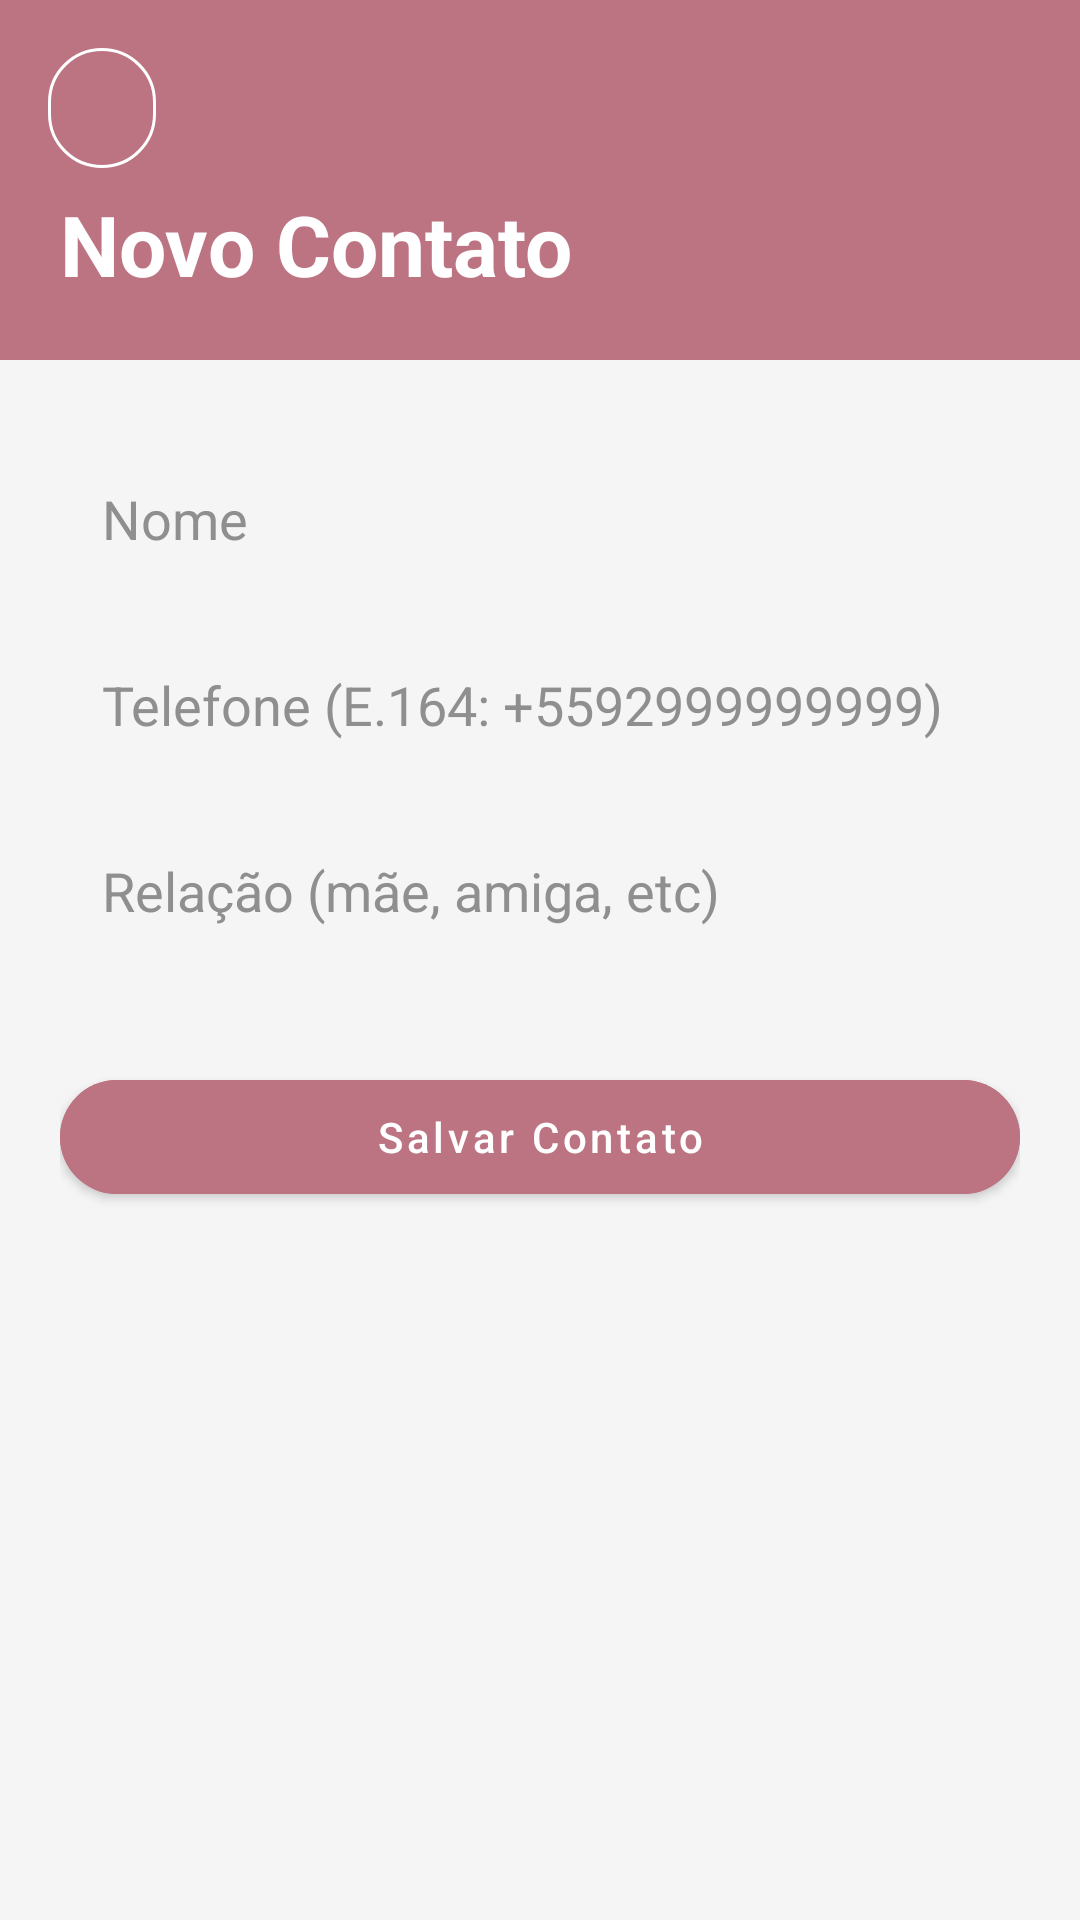

Layout XML and referenced resources for this Android screen:
<!-- AndroidManifest.xml: application theme Theme.IrisApp -->
<!-- res/layout/activity_add_contact.xml -->
<?xml version="1.0" encoding="utf-8"?>
<androidx.constraintlayout.widget.ConstraintLayout xmlns:android="http://schemas.android.com/apk/res/android"
    xmlns:app="http://schemas.android.com/apk/res-auto"
    android:layout_width="match_parent"
    android:layout_height="match_parent"
    android:background="#F5F5F5">

    <View
        android:id="@+id/headerBackground"
        android:layout_width="match_parent"
        android:layout_height="120dp"
        android:background="#BC7482"
        app:layout_constraintTop_toTopOf="parent" />

    <com.google.android.material.button.MaterialButton
        android:id="@+id/backButton"
        style="@style/Widget.MaterialComponents.Button.OutlinedButton"
        android:layout_width="36dp"
        android:layout_height="40dp"
        android:layout_marginStart="16dp"
        android:layout_marginTop="16dp"
        android:insetLeft="0dp"
        android:insetTop="0dp"
        android:insetRight="0dp"
        android:insetBottom="0dp"
        android:padding="0dp"
        app:cornerRadius="24dp"
        app:icon="@drawable/ic_chevron_left"
        app:iconPadding="0dp"
        app:iconSize="32dp"
        app:iconTint="#FFFFFF"
        app:layout_constraintStart_toStartOf="parent"
        app:layout_constraintTop_toTopOf="parent"
        app:strokeColor="#FFFFFF"
        app:strokeWidth="1dp" />

    <TextView
        android:id="@+id/titleTextView"
        android:layout_width="wrap_content"
        android:layout_height="wrap_content"
        android:layout_marginStart="20dp"
        android:layout_marginBottom="20dp"
        android:text="Novo Contato"
        android:textColor="#FFFFFF"
        android:textSize="28sp"
        android:textStyle="bold"
        app:layout_constraintBottom_toBottomOf="@id/headerBackground"
        app:layout_constraintStart_toStartOf="parent" />

    <LinearLayout
        android:layout_width="match_parent"
        android:layout_height="0dp"
        android:orientation="vertical"
        android:padding="20dp"
        app:layout_constraintBottom_toBottomOf="parent"
        app:layout_constraintTop_toBottomOf="@id/headerBackground">

        <EditText
            android:id="@+id/contactNameEditText"
            android:layout_width="match_parent"
            android:layout_height="50dp"
            android:layout_marginTop="8dp"
            android:background="@drawable/bg_rounded_soft"
            android:hint="Nome"
            android:paddingHorizontal="14dp"
            android:textColor="#1B1B1B"
            android:textColorHint="#8F8F8F" />

        <EditText
            android:id="@+id/contactPhoneEditText"
            android:layout_width="match_parent"
            android:layout_height="50dp"
            android:layout_marginTop="12dp"
            android:background="@drawable/bg_rounded_soft"
            android:hint="Telefone (E.164: +5592999999999)"
            android:inputType="phone"
            android:paddingHorizontal="14dp"
            android:textColor="#1B1B1B"
            android:textColorHint="#8F8F8F" />

        <EditText
            android:id="@+id/contactRelationEditText"
            android:layout_width="match_parent"
            android:layout_height="50dp"
            android:layout_marginTop="12dp"
            android:background="@drawable/bg_rounded_soft"
            android:hint="Relação (mãe, amiga, etc)"
            android:paddingHorizontal="14dp"
            android:textColor="#1B1B1B"
            android:textColorHint="#8F8F8F" />

        <com.google.android.material.button.MaterialButton
            android:id="@+id/saveContactButton"
            android:layout_width="match_parent"
            android:layout_height="50dp"
            android:layout_marginTop="32dp"
            android:backgroundTint="#BC7482"
            android:text="Salvar Contato"
            android:paddingHorizontal="28dp"
            app:cornerRadius="24dp"
            android:textAllCaps="false"
            android:textColor="#FFFFFF" />

    </LinearLayout>

</androidx.constraintlayout.widget.ConstraintLayout>
<!-- resources referenced by this layout -->
<resources>
  <style name="Theme.IrisApp" parent="Theme.MaterialComponents.DayNight.NoActionBar">
          <item name="colorPrimary">#BC7482</item>
          <item name="colorPrimaryVariant">#A96573</item>
          <item name="colorOnPrimary">#FFFFFF</item>
          <item name="colorSecondary">#D3B7BE</item>
          <item name="android:statusBarColor" tools:targetApi="l">?attr/colorPrimaryVariant</item>
      </style>
</resources>
